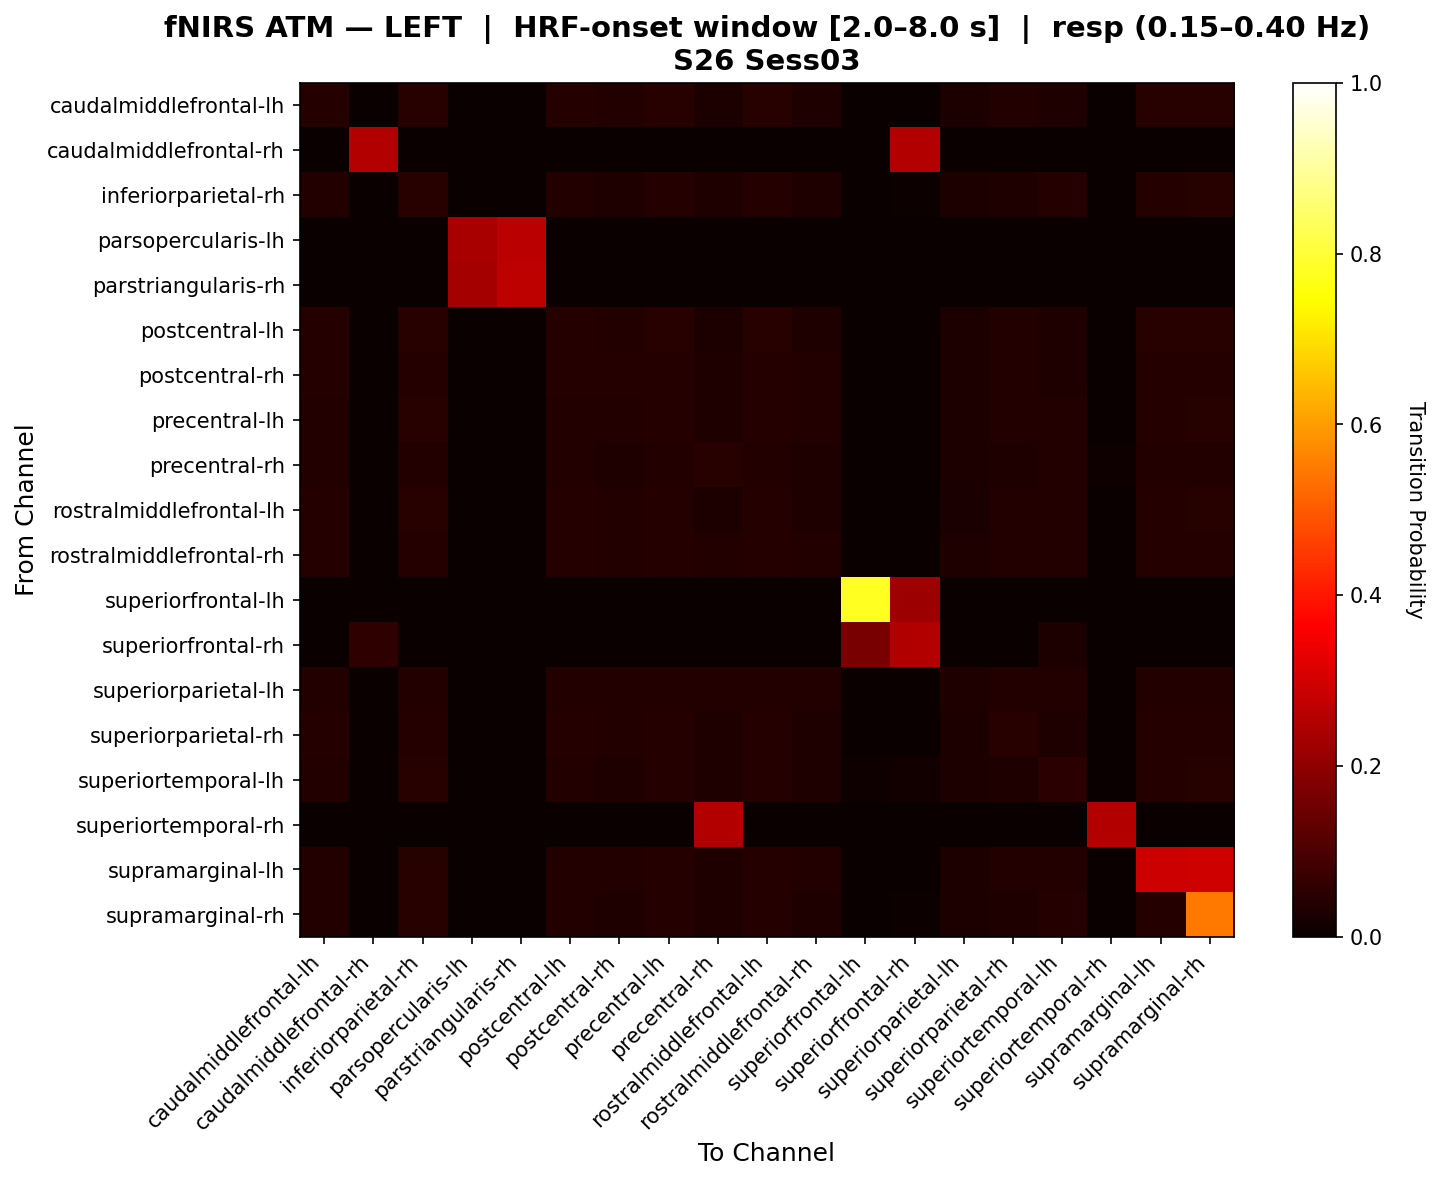

Values plotted in this chart, from the file beside it:
, caudalmiddlefrontal-lh, caudalmiddlefrontal-rh, inferiorparietal-rh, parsopercularis-lh, parstriangularis-rh, postcentral-lh, postcentral-rh, precentral-lh, precentral-rh, rostralmiddlefrontal-lh, rostralmiddlefrontal-rh, superiorfrontal-lh, superiorfrontal-rh, superiorparietal-lh, superiorparietal-rh, superiortemporal-lh, superiortemporal-rh, supramarginal-lh, supramarginal-rh
caudalmiddlefrontal-lh, 0.04037, 0.0, 0.04348, 0.0, 0.0, 0.04037, 0.03727, 0.04348, 0.03106, 0.04348, 0.03416, 0.0, 0.0, 0.02795, 0.03727, 0.03416, 0.0, 0.04348, 0.04348
caudalmiddlefrontal-rh, 0.0, 0.25, 0.0, 0.0, 0.0, 0.0, 0.0, 0.0, 0.0, 0.0, 0.0, 0.0, 0.25, 0.0, 0.0, 0.0, 0.0, 0.0, 0.0
inferiorparietal-rh, 0.03774, 0.0, 0.04403, 0.0, 0.0, 0.03774, 0.03459, 0.04088, 0.03145, 0.04088, 0.03459, 0.003145, 0.006289, 0.0283, 0.03459, 0.04088, 0.0, 0.04088, 0.04403
parsopercularis-lh, 0.0, 0.0, 0.0, 0.2353, 0.2647, 0.0, 0.0, 0.0, 0.0, 0.0, 0.0, 0.0, 0.0, 0.0, 0.0, 0.0, 0.0, 0.0, 0.0
parstriangularis-rh, 0.0, 0.0, 0.0, 0.2333, 0.2667, 0.0, 0.0, 0.0, 0.0, 0.0, 0.0, 0.0, 0.0, 0.0, 0.0, 0.0, 0.0, 0.0, 0.0
postcentral-lh, 0.04037, 0.0, 0.04348, 0.0, 0.0, 0.04037, 0.03727, 0.04348, 0.03106, 0.04348, 0.03416, 0.0, 0.0, 0.02795, 0.03727, 0.03416, 0.0, 0.04348, 0.04348
postcentral-rh, 0.04167, 0.0, 0.04167, 0.0, 0.0, 0.04167, 0.04167, 0.04167, 0.03205, 0.04167, 0.03526, 0.0, 0.0, 0.02885, 0.03846, 0.03205, 0.0, 0.04167, 0.04167
precentral-lh, 0.03846, 0.0, 0.04487, 0.0, 0.0, 0.03846, 0.03526, 0.04167, 0.03205, 0.04167, 0.03526, 0.0, 0.003205, 0.02885, 0.03526, 0.03846, 0.0, 0.04167, 0.04487
precentral-rh, 0.03846, 0.0, 0.03846, 0.0, 0.0, 0.03846, 0.03462, 0.03846, 0.04615, 0.03846, 0.03462, 0.0, 0.0, 0.03077, 0.03462, 0.03846, 0.01154, 0.03846, 0.03846
rostralmiddlefrontal-lh, 0.03939, 0.0, 0.04545, 0.0, 0.0, 0.03939, 0.03636, 0.04242, 0.0303, 0.04242, 0.03333, 0.0, 0.00303, 0.02727, 0.03636, 0.03636, 0.0, 0.04242, 0.04545
rostralmiddlefrontal-rh, 0.04044, 0.0, 0.04044, 0.0, 0.0, 0.04044, 0.03676, 0.04044, 0.03676, 0.04044, 0.03676, 0.0, 0.0, 0.03309, 0.03676, 0.03676, 0.0, 0.04044, 0.04044
superiorfrontal-lh, 0.0, 0.0, 0.0, 0.0, 0.0, 0.0, 0.0, 0.0, 0.0, 0.0, 0.0, 0.7778, 0.2222, 0.0, 0.0, 0.0, 0.0, 0.0, 0.0
superiorfrontal-rh, 0.0, 0.05556, 0.0, 0.0, 0.0, 0.0, 0.0, 0.0, 0.0, 0.0, 0.0, 0.1667, 0.25, 0.0, 0.0, 0.02778, 0.0, 0.0, 0.0
superiorparietal-lh, 0.03879, 0.0, 0.03879, 0.0, 0.0, 0.03879, 0.03879, 0.03879, 0.03879, 0.03879, 0.03879, 0.0, 0.0, 0.03448, 0.03879, 0.03879, 0.0, 0.03879, 0.03879
superiorparietal-rh, 0.0414, 0.0, 0.0414, 0.0, 0.0, 0.0414, 0.03822, 0.0414, 0.03185, 0.0414, 0.03503, 0.0, 0.0, 0.02866, 0.04459, 0.03185, 0.0, 0.0414, 0.0414
superiortemporal-lh, 0.03571, 0.0, 0.04365, 0.0, 0.0, 0.03571, 0.03175, 0.03968, 0.03175, 0.03968, 0.03175, 0.007937, 0.0119, 0.02778, 0.03175, 0.04762, 0.0, 0.03968, 0.04365
superiortemporal-rh, 0.0, 0.0, 0.0, 0.0, 0.0, 0.0, 0.0, 0.0, 0.25, 0.0, 0.0, 0.0, 0.0, 0.0, 0.0, 0.0, 0.25, 0.0, 0.0
supramarginal-lh, 0.03846, 0.0, 0.04487, 0.0, 0.0, 0.03846, 0.03526, 0.04167, 0.03205, 0.04167, 0.03526, 0.0, 0.003205, 0.02885, 0.03526, 0.03846, 0.0, 0.2917, 0.2949
supramarginal-rh, 0.03774, 0.0, 0.04403, 0.0, 0.0, 0.03774, 0.03459, 0.04088, 0.03145, 0.04088, 0.03459, 0.003145, 0.006289, 0.0283, 0.03459, 0.04088, 0.0, 0.04088, 0.544
